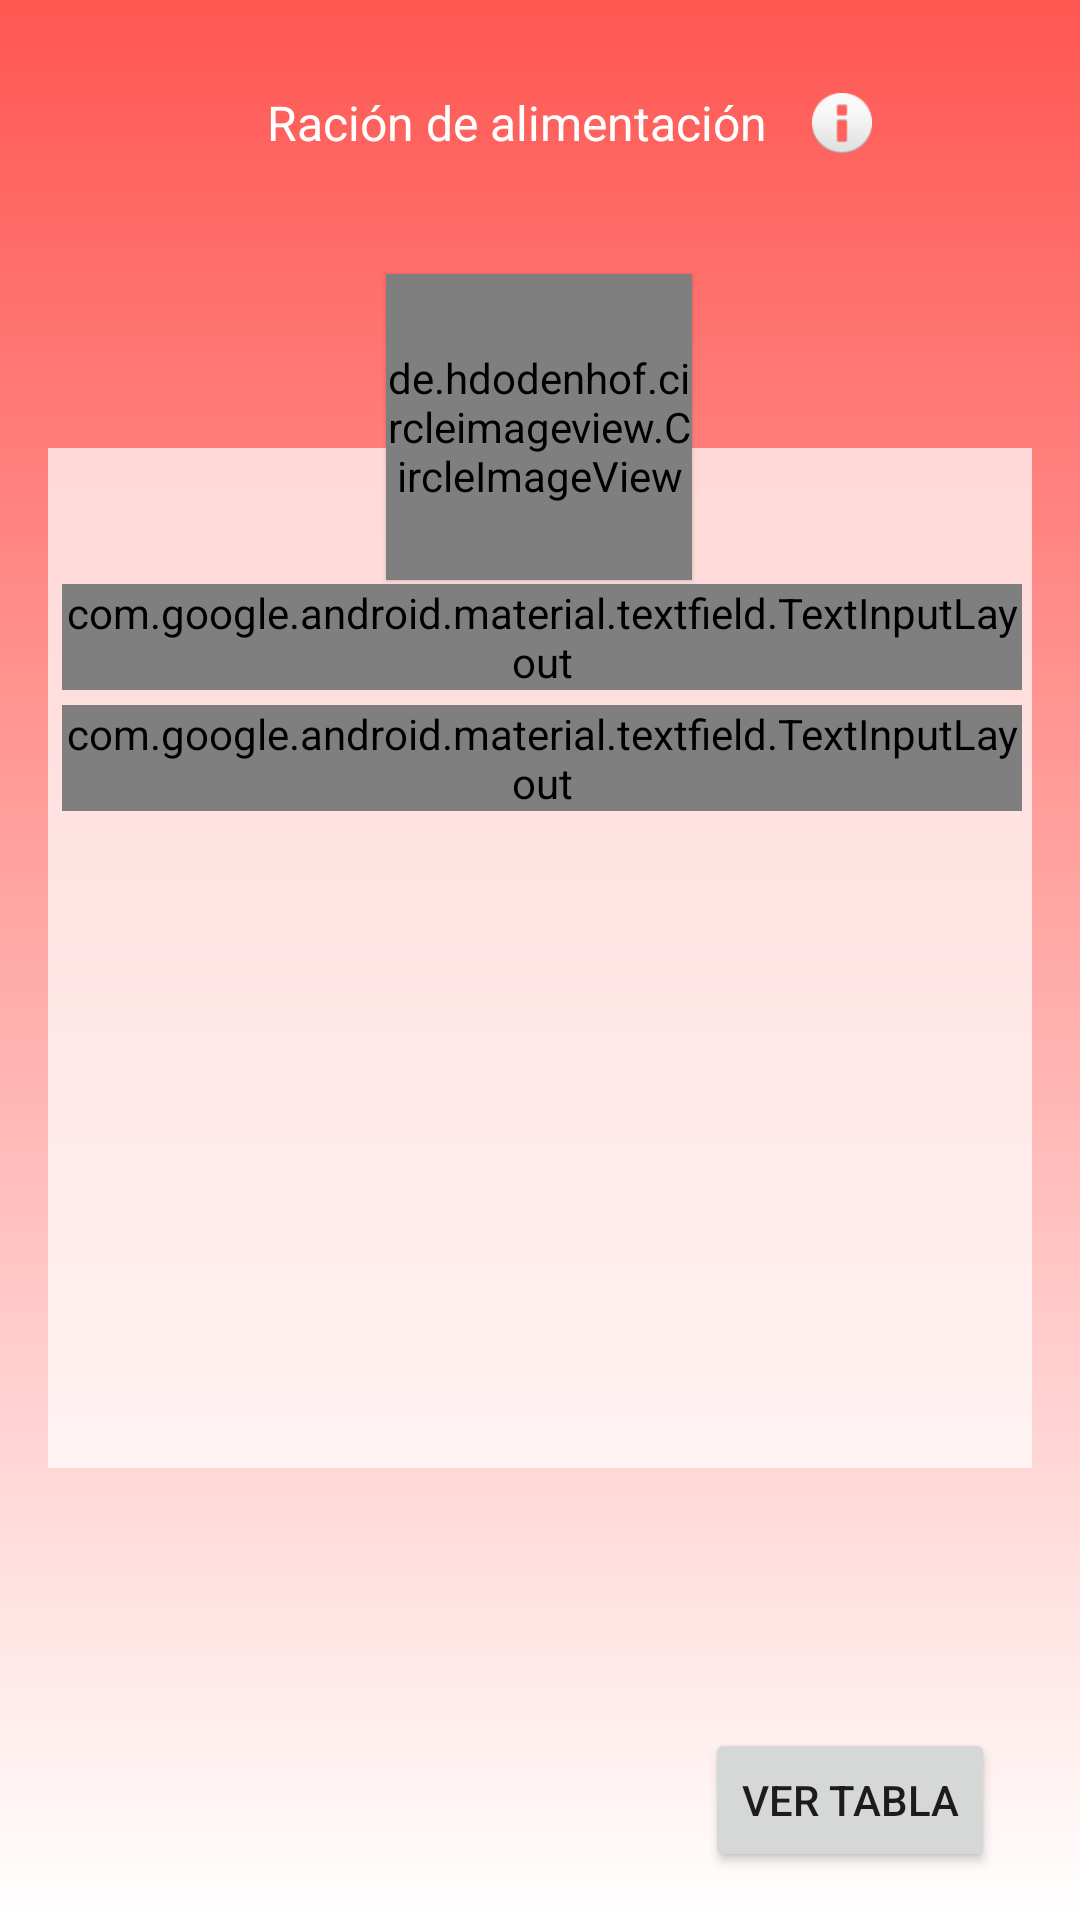

The Android layout XML behind this screen, and the referenced resources:
<!-- AndroidManifest.xml: application theme AppTheme -->
<!-- res/layout/activity_get_data_food.xml -->
<?xml version="1.0" encoding="utf-8"?>
<androidx.constraintlayout.widget.ConstraintLayout xmlns:android="http://schemas.android.com/apk/res/android"
    xmlns:app="http://schemas.android.com/apk/res-auto"
    xmlns:tools="http://schemas.android.com/tools"
    android:layout_width="match_parent"
    android:layout_height="match_parent"
    android:layout_gravity="center"
    android:descendantFocusability="beforeDescendants"
    android:focusableInTouchMode="true"
    android:background="@drawable/rojogradient"
    android:padding="16dp"
    tools:context="com.example.piscigranja.GetData.getDataFood">

    <LinearLayout
        android:layout_width="match_parent"
        android:layout_height="wrap_content"
        android:orientation="horizontal"
        android:gravity="center"
        app:layout_constraintEnd_toEndOf="parent"
        app:layout_constraintStart_toStartOf="parent"
        app:layout_constraintTop_toTopOf="parent"
        >

        <ImageView
            android:layout_width="20dp"
            android:drawableTint="#fff"
            android:layout_gravity="center"
            android:id="@+id/btnatras"
            android:visibility="invisible"
            android:layout_height="20dp">
        </ImageView>

        <TextView
            android:layout_width="wrap_content"
            android:layout_height="50dp"
            android:gravity="center"
            android:text="Ración de alimentación"
            android:textColor="#fff"
            android:textSize="16dp" />

        <TextView
            android:layout_width="15dp"
            android:layout_height="50dp"
            android:text=""
            android:textColor="#fff"
            android:textSize="16dp" />

        <ImageView
            android:layout_width="20dp"
            android:layout_height="50dp"

            android:foregroundGravity="right"
            app:srcCompat="@android:drawable/ic_dialog_info">

        </ImageView>

    </LinearLayout>


    <de.hdodenhof.circleimageview.CircleImageView
        android:id="@+id/circleImageView"
        android:layout_width="102dp"
        android:layout_height="102dp"
        android:layout_alignParentRight="true"
        android:layout_marginBottom="296dp"
        android:elevation="@dimen/cardview_compat_inset_shadow"
        android:src="@drawable/alimento"
        app:civ_border_color="#EEEEEE"
        app:civ_border_width="2dp"
        app:layout_constraintBottom_toBottomOf="@+id/linearLayout"
        app:layout_constraintEnd_toEndOf="parent"
        app:layout_constraintHorizontal_bias="0.498"
        app:layout_constraintStart_toStartOf="parent"
        tools:ignore="MissingConstraints" />

    <LinearLayout
        android:id="@+id/linearLayout"
        android:layout_width="340dp"
        android:layout_height="340dp"
        android:background="#B3FFFFFF"
        android:orientation="vertical"
        android:padding="10dp"
        app:layout_constraintBottom_toBottomOf="parent"
        app:layout_constraintEnd_toEndOf="parent"
        app:layout_constraintHorizontal_bias="0.492"
        app:layout_constraintStart_toStartOf="parent"
        app:layout_constraintTop_toTopOf="parent"
        app:layout_constraintVertical_bias="0.498"
        tools:ignore="MissingConstraints">


        <com.google.android.material.textfield.TextInputLayout
            android:id="@+id/etx"
            style="@style/Widget.MaterialComponents.TextInputLayout.OutlinedBox"
            android:layout_width="match_parent"
            android:layout_height="wrap_content"
            android:visibility="invisible">

            <com.google.android.material.textfield.TextInputEditText
                android:layout_width="match_parent"
                android:layout_height="wrap_content" />
        </com.google.android.material.textfield.TextInputLayout>


        <com.google.android.material.textfield.TextInputLayout
            android:id="@+id/etProm"
            style="@style/Widget.MaterialComponents.TextInputLayout.OutlinedBox"
            android:layout_width="match_parent"
            android:layout_height="wrap_content"
            android:fontFamily="@font/allerta"
            android:hint="Cantidad promedio"
            android:textColorHint="#525252"
            app:boxBackgroundMode="outline"
            app:layout_constraintBottom_toBottomOf="parent"
            app:layout_constraintEnd_toEndOf="parent"
            app:layout_constraintStart_toStartOf="parent"
            app:layout_constraintTop_toTopOf="parent">

            <com.google.android.material.textfield.TextInputLayout
                style="@style/Widget.MaterialComponents.TextInputLayout.OutlinedBox"
                android:layout_width="match_parent"
                android:inputType="numberDecimal"
                android:layout_height="5dp"
                android:visibility="invisible">

                <com.google.android.material.textfield.TextInputEditText
                    android:layout_width="match_parent"
                    android:layout_height="wrap_content" />
            </com.google.android.material.textfield.TextInputLayout>

            <com.google.android.material.textfield.TextInputEditText
                android:layout_width="match_parent"
                android:layout_height="wrap_content"
                android:inputType="number" />

        </com.google.android.material.textfield.TextInputLayout>

        <com.google.android.material.textfield.TextInputLayout
            style="@style/Widget.MaterialComponents.TextInputLayout.OutlinedBox"
            android:layout_width="match_parent"
            android:layout_height="5dp"
            android:visibility="invisible">

            <com.google.android.material.textfield.TextInputEditText
                android:layout_width="match_parent"
                android:layout_height="wrap_content" />
        </com.google.android.material.textfield.TextInputLayout>

        <com.google.android.material.textfield.TextInputLayout
            android:id="@+id/etPeso"
            style="@style/Widget.MaterialComponents.TextInputLayout.OutlinedBox"
            android:layout_width="match_parent"
            android:layout_height="wrap_content"
            android:fontFamily="@font/allerta"
            android:hint="Peso promedio"
            android:textColorHint="#525252"
            app:boxBackgroundMode="outline"
            app:layout_constraintBottom_toBottomOf="parent"
            app:layout_constraintEnd_toEndOf="parent"
            app:layout_constraintStart_toStartOf="parent"
            app:layout_constraintTop_toTopOf="parent">

            <com.google.android.material.textfield.TextInputEditText
                android:layout_width="match_parent"
                android:layout_height="wrap_content"
                android:inputType="number" />

            <LinearLayout
                android:layout_width="match_parent"
                android:layout_height="wrap_content"
                android:orientation="horizontal"
                android:padding="10dp">

                <com.google.android.material.button.MaterialButton
                    android:layout_width="wrap_content"
                    android:layout_height="wrap_content"
                    android:id="@+id/btnprocecesoAlim"
                    android:text="Calcular"
                    android:textColor="#fff"
                    app:cornerRadius="20dp" />

                <TextView
                    android:layout_width="5dp"
                    android:layout_height="match_parent" />

                <com.google.android.material.textfield.TextInputLayout
                    android:id="@+id/etresult"
                    style="@style/Widget.MaterialComponents.TextInputLayout.OutlinedBox"
                    android:layout_width="match_parent"
                    android:layout_height="wrap_content"
                    android:fontFamily="@font/allerta"
                    android:hint="Resultado"
                    android:textColorHint="#525252"
                    app:boxBackgroundMode="outline"
                    app:layout_constraintBottom_toBottomOf="parent"
                    app:layout_constraintEnd_toEndOf="parent"
                    app:layout_constraintStart_toStartOf="parent"
                    app:layout_constraintTop_toTopOf="parent">

                    <com.google.android.material.textfield.TextInputEditText
                        android:layout_width="match_parent"
                        android:focusable="false"
                        android:clickable="true"
                        android:layout_height="wrap_content" />

                </com.google.android.material.textfield.TextInputLayout>


            </LinearLayout>

        </com.google.android.material.textfield.TextInputLayout>


    </LinearLayout>

    <Button
        android:id="@+id/btnCheckTable"
        android:layout_width="wrap_content"
        android:layout_height="wrap_content"
        android:text="Ver tabla"
        app:layout_constraintBottom_toBottomOf="parent"
        app:layout_constraintEnd_toEndOf="parent"
        app:layout_constraintHorizontal_bias="0.946"
        app:layout_constraintStart_toStartOf="parent" />


</androidx.constraintlayout.widget.ConstraintLayout>
<!-- resources referenced by this layout -->
<resources>
  <!-- drawable alimento: png bitmap (drawable-v24, 45923 bytes) -->
  <!-- drawable rojogradient (drawable) -->
  <shape xmlns:android="http://schemas.android.com/apk/res/android" android:shape="rectangle" >
      <gradient
          android:type="linear"
          android:centerX="83%"
          android:startColor="#FFFFFFFF"
          android:centerColor="#FFFF736F"
          android:endColor="#FFFF5752"
          android:angle="90"/>
      <shape >
          <gradient
              android:type="radial"
              android:centerX="50%"
              android:centerY="50%"
              android:startColor="#FFFFFFFF"
              android:centerColor="#FFFF736F"
              android:endColor="#FFFF5752"
              android:gradientRadius="83"/>
      </shape>
  </shape>
  <style name="AppTheme" parent="Theme.AppCompat.Light.NoActionBar">
          
          <item name="colorPrimary">#335e80</item>
          <item name="colorPrimaryDark">#193952</item>
          <item name="colorAccent">#193952</item>
      </style>
</resources>
